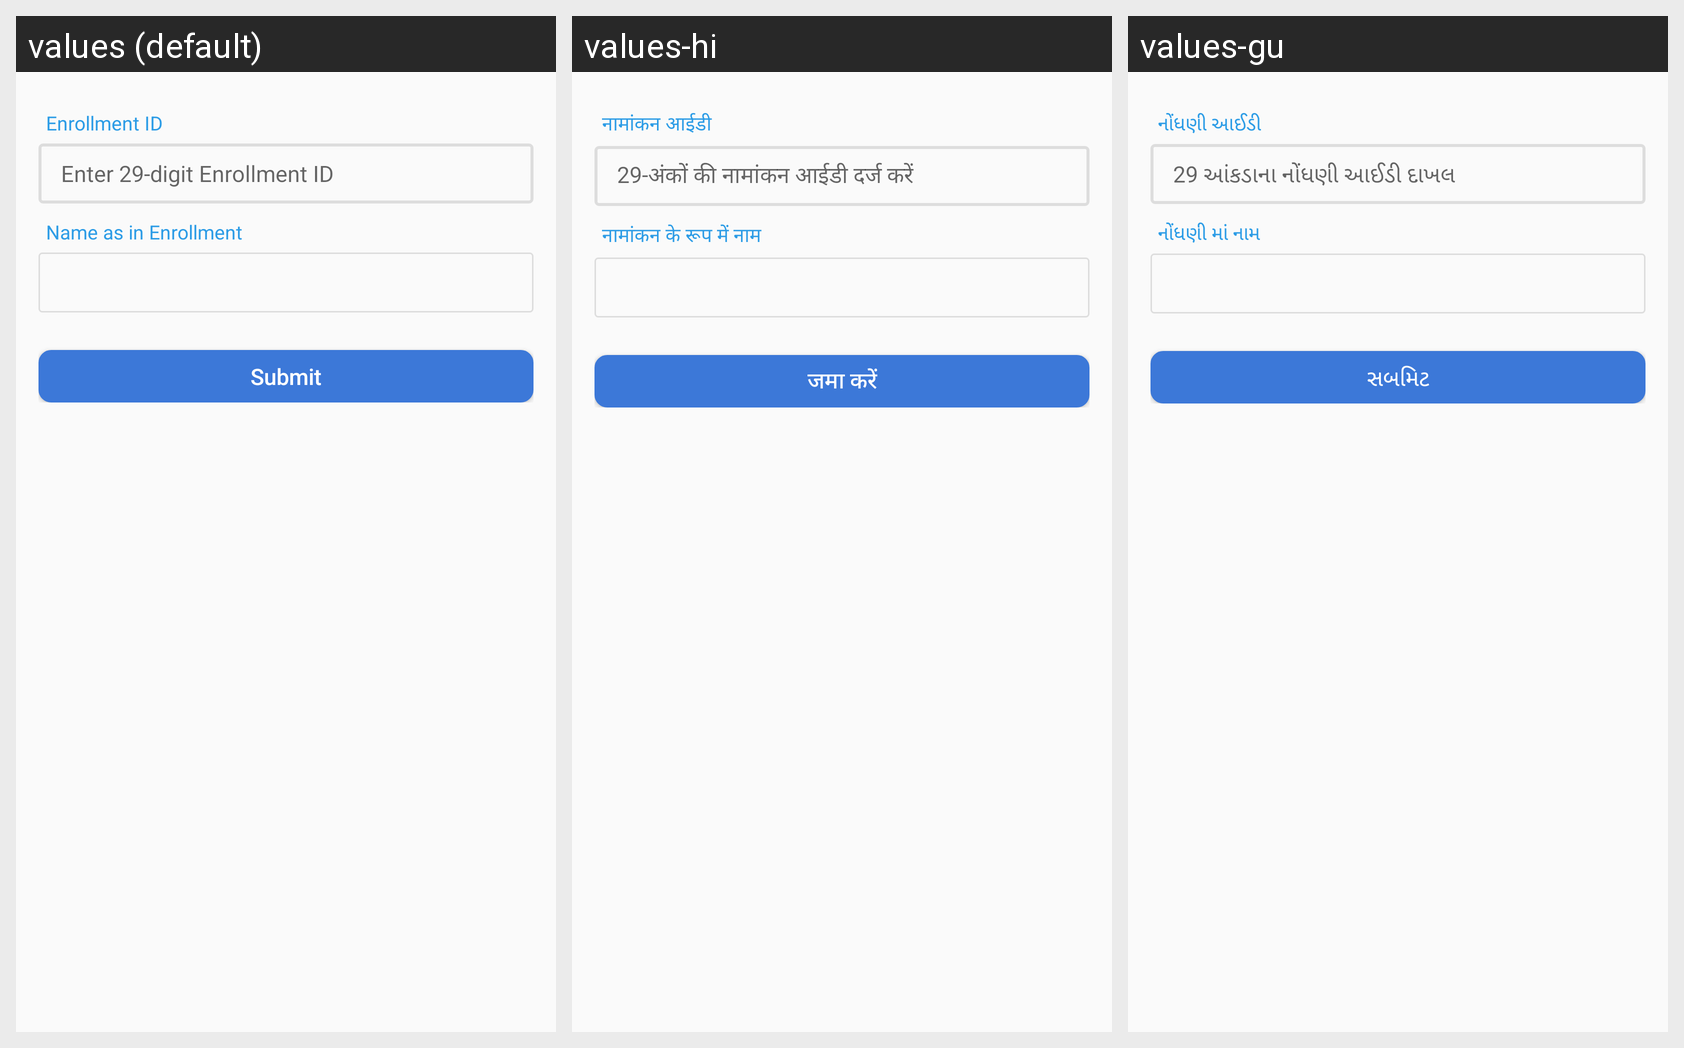

The same Android screen rendered under several of its app's locales, left to right. List the strings drawn on it with the default value and each locale's translation.
Android screen res/layout/enrollment_id_details.xml rendered under 3 locales, left to right: values (default), values-hi, values-gu. Device: Nexus 5 (rendered at 1080×1920; each locale shown at half size, 540×960, under a caption strip naming it); theme myTheme.
Strings drawn on this screen, with the default value and each locale's value (text and hints the layout hard-codes, and strings that could not be matched under every locale, appear in the picture but are not listed):

enrolId
  values: Enrollment ID
  values-hi: नामांकन आईडी
  values-gu: નોંધણી આઈડી

enterEnrol
  values: Enter 29-digit Enrollment ID
  values-hi: 29-अंकों की नामांकन आईडी दर्ज करें
  values-gu: 29 આંકડાના નોંધણી આઈડી દાખલ

NameasEnrol
  values: Name as in Enrollment
  values-hi: नामांकन के रूप में नाम
  values-gu: નોંધણી માં નામ

submit
  values: Submit
  values-hi: जमा करें
  values-gu: સબમિટ
